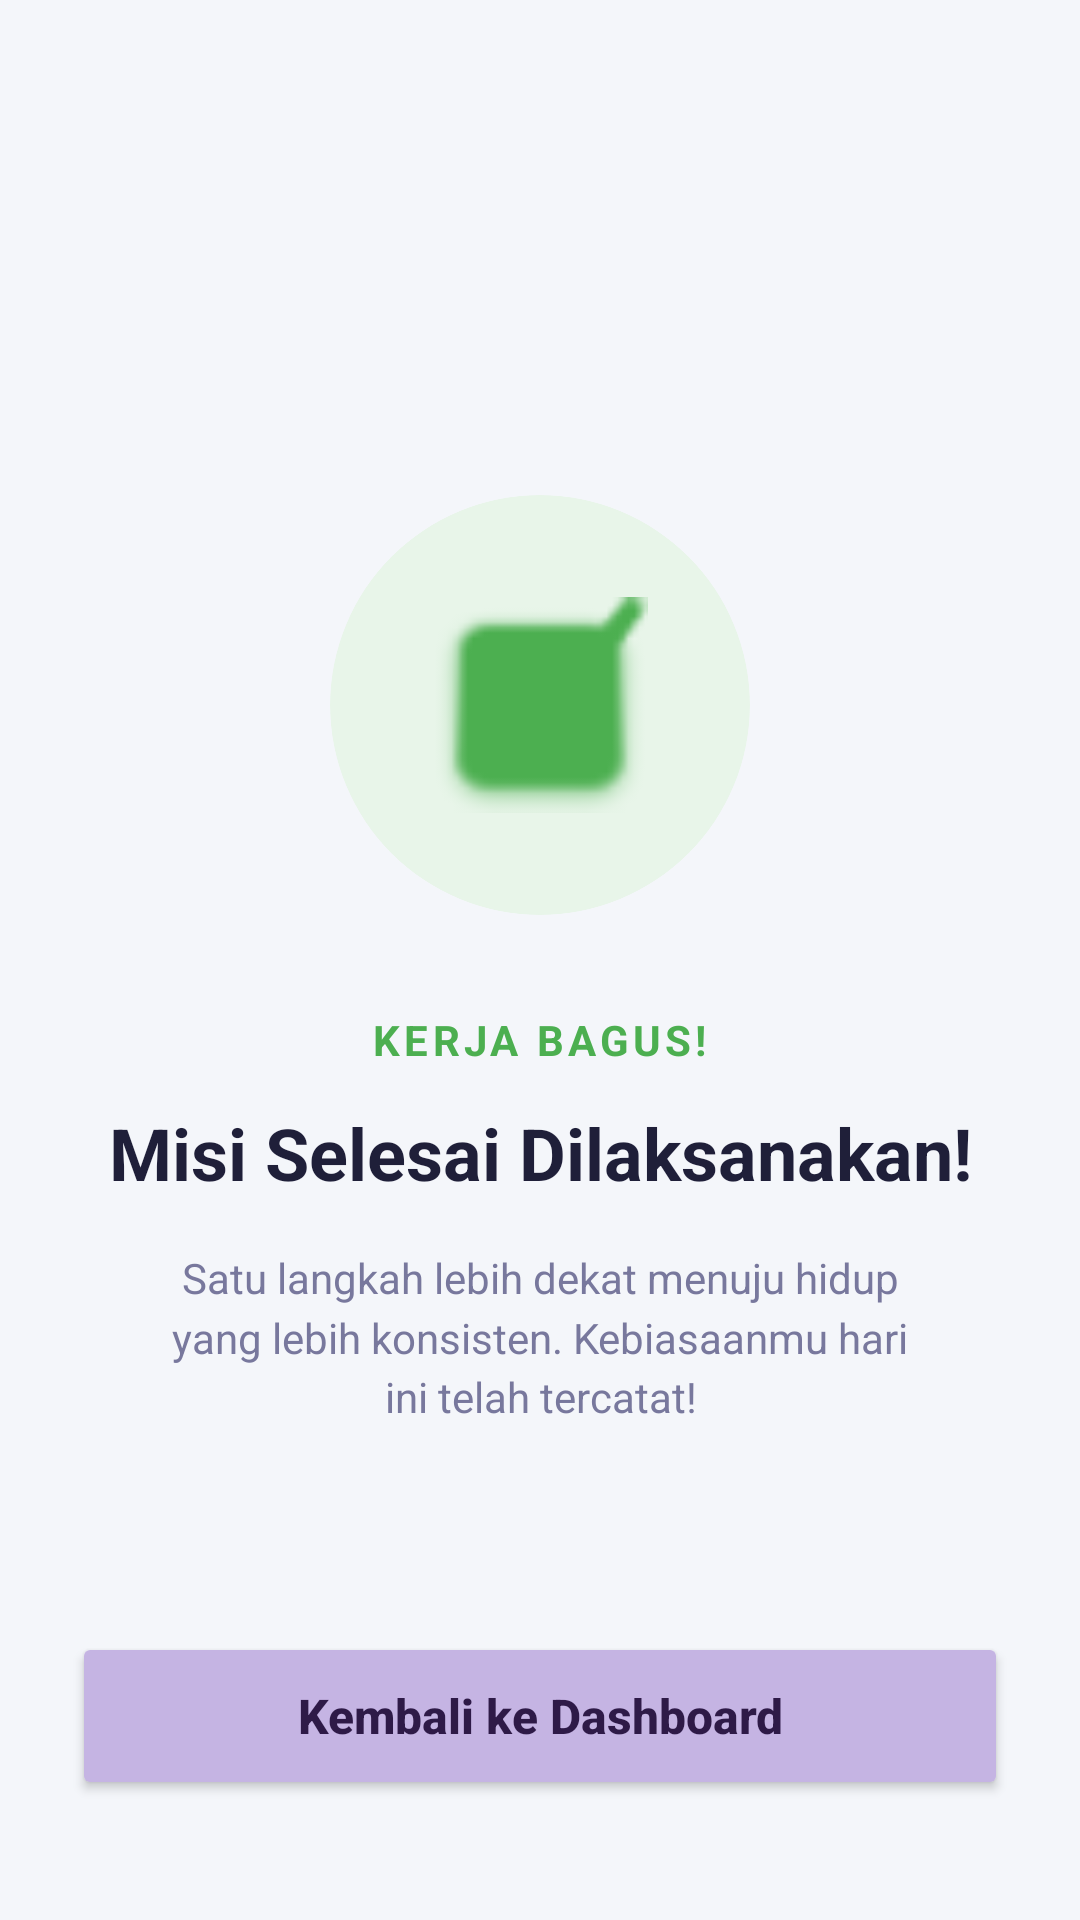

Layout XML and referenced resources for this Android screen:
<!-- AndroidManifest.xml: application theme Theme.Trackee -->
<!-- res/layout/activity_mission_success.xml -->
<?xml version="1.0" encoding="utf-8"?>
<RelativeLayout xmlns:android="http://schemas.android.com/apk/res/android"
    xmlns:app="http://schemas.android.com/apk/res-auto"
    android:layout_width="match_parent"
    android:layout_height="match_parent"
    android:background="#F4F6FA"
    android:padding="24dp">

    <LinearLayout
        android:layout_width="match_parent"
        android:layout_height="wrap_content"
        android:layout_centerInParent="true"
        android:gravity="center"
        android:orientation="vertical">

        <androidx.cardview.widget.CardView
            android:layout_width="140dp"
            android:layout_height="140dp"
            android:layout_marginBottom="32dp"
            app:cardBackgroundColor="#E8F5E9"
            app:cardCornerRadius="70dp"
            app:cardElevation="0dp">

            <ImageView
                android:layout_width="72dp"
                android:layout_height="72dp"
                android:layout_gravity="center"
                android:src="@android:drawable/checkbox_on_background"
                app:tint="#4CAF50" />
        </androidx.cardview.widget.CardView>

        <TextView
            android:layout_width="wrap_content"
            android:layout_height="wrap_content"
            android:text="KERJA BAGUS!"
            android:textColor="#4CAF50"
            android:textSize="14sp"
            android:textStyle="bold"
            android:letterSpacing="0.1"
            android:layout_marginBottom="12dp"/>

        <TextView
            android:id="@+id/txtSuksesMisi"
            android:layout_width="match_parent"
            android:layout_height="wrap_content"
            android:text="Misi Selesai Dilaksanakan!"
            android:textAlignment="center"
            android:textColor="#1F1F39"
            android:textSize="24sp"
            android:textStyle="bold" />

        <TextView
            android:layout_width="match_parent"
            android:layout_height="wrap_content"
            android:layout_marginTop="16dp"
            android:layout_marginHorizontal="32dp"
            android:text="Satu langkah lebih dekat menuju hidup yang lebih konsisten. Kebiasaanmu hari ini telah tercatat!"
            android:textAlignment="center"
            android:textColor="#78789D"
            android:textSize="14sp"
            android:lineSpacingMultiplier="1.2" />

    </LinearLayout>

    <Button
        android:id="@+id/btnKembaliHome"
        android:layout_width="match_parent"
        android:layout_height="56dp"
        android:layout_alignParentBottom="true"
        android:layout_marginBottom="16dp"
        android:backgroundTint="#C5B4E3"
        android:text="Kembali ke Dashboard"
        android:textAllCaps="false"
        android:textColor="#2E1A47"
        android:textSize="16sp"
        android:textStyle="bold"
        app:cornerRadius="16dp"
        app:elevation="4dp" />

</RelativeLayout>
<!-- resources referenced by this layout -->
<resources>
  <style name="Theme.Trackee" parent="Base.Theme.Trackee" />
  <style name="Base.Theme.Trackee" parent="Theme.Material3.DayNight.NoActionBar">
          
          
      </style>
</resources>
